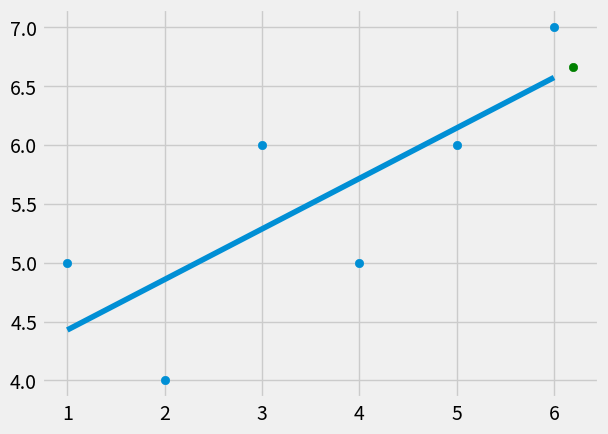

Reproduce this figure in Python.
from statistics import mean
import numpy as np
import matplotlib.pyplot as plt
from matplotlib import style

style.use('fivethirtyeight')

xs = np.array([1,2,3,4,5,6],dtype=np.float64)
ys = np.array([5,4,6,5,6,7],dtype=np.float64)

def best_fit_slope(xs,ys):
    m=( ((mean(xs) * mean(ys)) - mean(xs*ys)) /
        ((mean(xs) * mean(xs)) - mean(xs*xs)) )
    b= mean(ys)-m*mean(xs)
    return m,b

m,b=best_fit_slope(xs,ys)

regression_line=[(m*x)+b for x in xs]

predict_x = 6.2
predict_y = (m*predict_x)+b

plt.scatter(xs,ys)
plt.scatter(predict_x,predict_y,color='g')
plt.plot(xs,regression_line)
plt.show()
